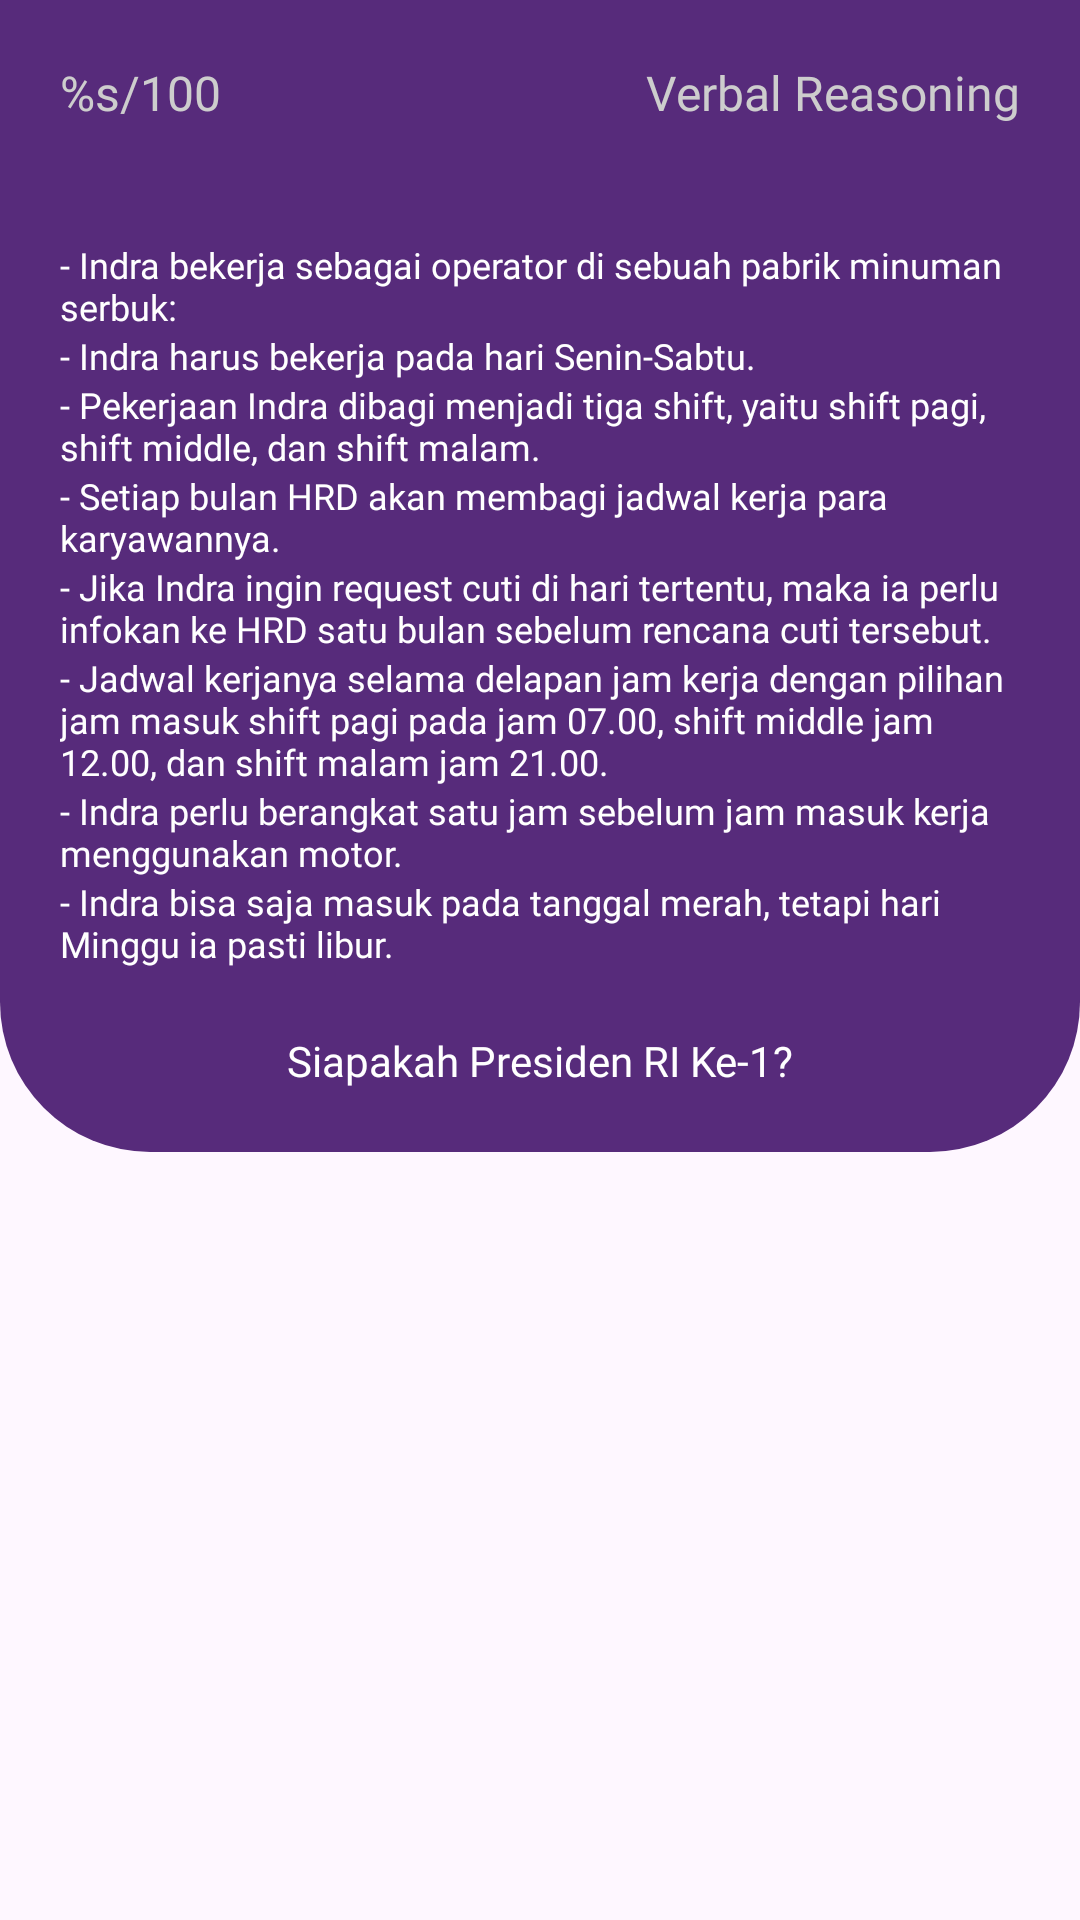

This screen was rendered from an Android layout file. Write that file and the resources it references.
<!-- AndroidManifest.xml: application theme Theme.SiKarir -->
<!-- res/layout/activity_verbal_reasoning.xml -->
<?xml version="1.0" encoding="utf-8"?>
<androidx.constraintlayout.widget.ConstraintLayout xmlns:android="http://schemas.android.com/apk/res/android"
    xmlns:app="http://schemas.android.com/apk/res-auto"
    xmlns:tools="http://schemas.android.com/tools"
    android:layout_width="match_parent"
    android:layout_height="match_parent"
    tools:context=".ui.quiz.questions.LikertScaleActivity">

    <androidx.constraintlayout.widget.ConstraintLayout
        android:id="@+id/card_question_layout"
        android:layout_width="match_parent"
        android:layout_height="0dp"
        android:background="@drawable/quiz_header"
        app:layout_constraintEnd_toEndOf="parent"
        app:layout_constraintStart_toStartOf="parent"
        app:layout_constraintTop_toTopOf="parent"
        app:layout_constraintHorizontal_bias="0.0"
        app:layout_constraintHeight_percent="0.6">

        <LinearLayout
            android:id="@+id/greetingLayout"
            android:layout_width="0dp"
            android:layout_height="wrap_content"
            android:layout_marginHorizontal="20dp"
            android:layout_marginTop="20dp"
            android:gravity="center_vertical"
            android:orientation="horizontal"
            app:layout_constraintEnd_toEndOf="parent"
            app:layout_constraintStart_toStartOf="parent"
            app:layout_constraintTop_toTopOf="parent">

            <TextView
                android:id="@+id/tvQuizPointer"
                android:layout_width="wrap_content"
                android:layout_height="wrap_content"
                android:fontFamily="@font/ubuntu_bold"
                android:text="@string/quiz_pointer"
                android:textColor="@color/grey"
                android:textSize="16sp" />

            <View
                android:layout_width="0dp"
                android:layout_height="0dp"
                android:layout_weight="1" />

            <TextView
                android:id="@+id/tvQuizType"
                android:layout_width="wrap_content"
                android:layout_height="wrap_content"
                android:fontFamily="@font/ubuntu_bold"
                android:text="@string/quiz_vr"
                android:textColor="@color/grey"
                android:textSize="16sp" />
        </LinearLayout>

        <LinearLayout
            android:id="@+id/text_container"
            android:layout_width="0dp"
            android:layout_marginTop="80dp"
            android:layout_height="wrap_content"
            android:layout_marginHorizontal="20dp"
            android:orientation="vertical"
            app:layout_constraintEnd_toEndOf="parent"
            app:layout_constraintStart_toStartOf="parent"
            app:layout_constraintTop_toTopOf="parent">

            <TextView
                android:id="@+id/info_1"
                android:layout_width="wrap_content"
                android:layout_height="wrap_content"
                android:text="- Indra bekerja sebagai operator di sebuah pabrik minuman serbuk:"
                android:textColor="@color/white"
                android:textSize="12sp"
                android:fontFamily="@font/ubuntu_regular"/>

            <TextView
                android:id="@+id/info_2"
                android:layout_width="wrap_content"
                android:layout_height="wrap_content"
                android:text="- Indra harus bekerja pada hari Senin-Sabtu."
                android:textColor="@color/white"
                android:textSize="12sp"
                android:fontFamily="@font/ubuntu_regular"/>

            <TextView
                android:id="@+id/info_3"
                android:layout_width="wrap_content"
                android:layout_height="wrap_content"
                android:text="- Pekerjaan Indra dibagi menjadi tiga shift, yaitu shift pagi, shift middle, dan shift malam."
                android:textColor="@color/white"
                android:textSize="12sp"
                android:fontFamily="@font/ubuntu_regular"/>

            <TextView
                android:id="@+id/info_4"
                android:layout_width="wrap_content"
                android:layout_height="wrap_content"
                android:text="- Setiap bulan HRD akan membagi jadwal kerja para karyawannya."
                android:textColor="@color/white"
                android:textSize="12sp"
                android:fontFamily="@font/ubuntu_regular"/>

            <TextView
                android:id="@+id/info_5"
                android:layout_width="wrap_content"
                android:layout_height="wrap_content"
                android:text="- Jika Indra ingin request cuti di hari tertentu, maka ia perlu infokan ke HRD satu bulan sebelum rencana cuti tersebut."
                android:textColor="@color/white"
                android:textSize="12sp"
                android:fontFamily="@font/ubuntu_regular"/>

            <TextView
                android:id="@+id/info_6"
                android:layout_width="wrap_content"
                android:layout_height="wrap_content"
                android:text="- Jadwal kerjanya selama delapan jam kerja dengan pilihan jam masuk shift pagi pada jam 07.00, shift middle jam 12.00, dan shift malam jam 21.00."
                android:textColor="@color/white"
                android:textSize="12sp"
                android:fontFamily="@font/ubuntu_regular"/>

            <TextView
                android:id="@+id/info_7"
                android:layout_width="wrap_content"
                android:layout_height="wrap_content"
                android:text="- Indra perlu berangkat satu jam sebelum jam masuk kerja menggunakan motor."
                android:textColor="@color/white"
                android:textSize="12sp"
                android:fontFamily="@font/ubuntu_regular"/>

            <TextView
                android:id="@+id/info_8"
                android:layout_width="wrap_content"
                android:layout_height="wrap_content"
                android:text="- Indra bisa saja masuk pada tanggal merah, tetapi hari Minggu ia pasti libur."
                android:textColor="@color/white"
                android:textSize="12sp"
                android:fontFamily="@font/ubuntu_regular"/>
        </LinearLayout>

        <TextView
            android:id="@+id/tvQuizQuestions"
            android:layout_width="0dp"
            android:layout_height="wrap_content"
            android:layout_marginHorizontal="16dp"
            android:fontFamily="@font/ubuntu_bold"
            android:text="Siapakah Presiden RI Ke-1?"
            android:textColor="@color/white"
            android:textSize="14sp"
            android:gravity="center"
            app:layout_constraintBottom_toBottomOf="parent"
            app:layout_constraintEnd_toEndOf="parent"
            app:layout_constraintStart_toStartOf="parent"
            app:layout_constraintTop_toBottomOf="@+id/text_container"/>
    </androidx.constraintlayout.widget.ConstraintLayout>

    <androidx.recyclerview.widget.RecyclerView
        android:id="@+id/recyclerViewOptions"
        android:layout_width="match_parent"
        android:layout_height="0dp"
        app:layout_constraintTop_toBottomOf="@+id/card_question_layout"
        app:layout_constraintStart_toStartOf="parent"
        app:layout_constraintEnd_toEndOf="parent"
        app:layout_constraintBottom_toTopOf="@+id/ll_buttons"
        tools:itemCount="3"
        tools:listitem="@layout/item_answer_text"
        android:layout_margin="8dp"
        android:clipToPadding="false"
        android:paddingBottom="8dp"
        android:scrollbars="vertical"/>

    <LinearLayout
        android:id="@+id/ll_buttons"
        android:layout_width="0dp"
        android:layout_height="wrap_content"
        android:orientation="horizontal"
        android:padding="8dp"
        app:layout_constraintStart_toStartOf="parent"
        app:layout_constraintEnd_toEndOf="parent"
        app:layout_constraintBottom_toBottomOf="parent">

        <Button
            android:visibility="invisible"
            android:id="@+id/btn_previous"
            android:backgroundTint="@color/yellow_primary"
            android:textColor="@color/purple_primary"
            android:fontFamily="@font/ubuntu_bold"
            android:textSize="15sp"
            android:layout_width="0dp"
            android:layout_height="wrap_content"
            android:layout_weight="1"
            android:text="Kembali" />

        <Space
            android:layout_width="16dp"
            android:layout_height="wrap_content" />

        <Button
            android:visibility="invisible"
            android:id="@+id/btn_next"
            android:backgroundTint="@color/yellow_primary"
            android:textColor="@color/purple_primary"
            android:fontFamily="@font/ubuntu_bold"
            android:textSize="15sp"
            android:layout_width="0dp"
            android:layout_height="wrap_content"
            android:layout_weight="1"
            android:text="Selanjutnya" />

    </LinearLayout>

</androidx.constraintlayout.widget.ConstraintLayout>
<!-- res/layout/item_answer_text.xml (included above) -->
<?xml version="1.0" encoding="utf-8"?>
<androidx.cardview.widget.CardView xmlns:android="http://schemas.android.com/apk/res/android"
    xmlns:app="http://schemas.android.com/apk/res-auto"
    android:id="@+id/item_answer_text"
    android:layout_width="match_parent"
    android:layout_height="50dp"
    android:layout_margin="8dp"
    android:background="@drawable/option_default"
    app:cardElevation="2dp">

    <androidx.constraintlayout.widget.ConstraintLayout
        android:layout_width="match_parent"
        android:layout_height="match_parent">

        <TextView
            android:id="@+id/tv_center_text"
            android:layout_width="match_parent"
            android:layout_height="wrap_content"
            android:layout_marginStart="20dp"
            android:textAlignment="textStart"
            android:fontFamily="@font/ubuntu_bold"
            android:textSize="16sp"
            app:layout_constraintTop_toTopOf="parent"
            app:layout_constraintBottom_toBottomOf="parent"
            app:layout_constraintStart_toStartOf="parent"
            app:layout_constraintEnd_toEndOf="parent"
            android:text="Option" />
    </androidx.constraintlayout.widget.ConstraintLayout>
</androidx.cardview.widget.CardView>
<!-- resources referenced by this layout -->
<resources>
  <color name="grey">#CDCDCD</color>
  <color name="purple_primary">#572B7B</color>
  <color name="white">#FFFFFFFF</color>
  <color name="yellow_primary">#FBC213</color>
  <!-- drawable quiz_header (drawable) -->
  <?xml version="1.0" encoding="utf-8"?>
  <selector xmlns:android="http://schemas.android.com/apk/res/android">
      <item>
          <shape android:shape="rectangle">
              <solid android:color="?attr/backgroundColor"/>
              <corners
                  android:bottomLeftRadius="50dp"
                  android:bottomRightRadius="50dp"/>
          </shape>
      </item>
  </selector>
  <string name="quiz_pointer" translatable="false">%s/100</string>
  <string name="quiz_vr" translatable="false">Verbal Reasoning</string>
  <style name="Theme.SiKarir" parent="Base.Theme.SiKarir" />
  <style name="Base.Theme.SiKarir" parent="Theme.Material3.DayNight.NoActionBar">
          <item name="textFillColor">@color/black</item>
          <item name="backgroundColor">@color/purple_primary</item>
          <item name="backgroundTint">@color/white</item>
          <item name="textInputFilledStyle">@color/white</item>
          
          <item name="cardBackgroundColor">@color/purple_primary</item>
      </style>
  <color name="black">#FF000000</color>
</resources>
